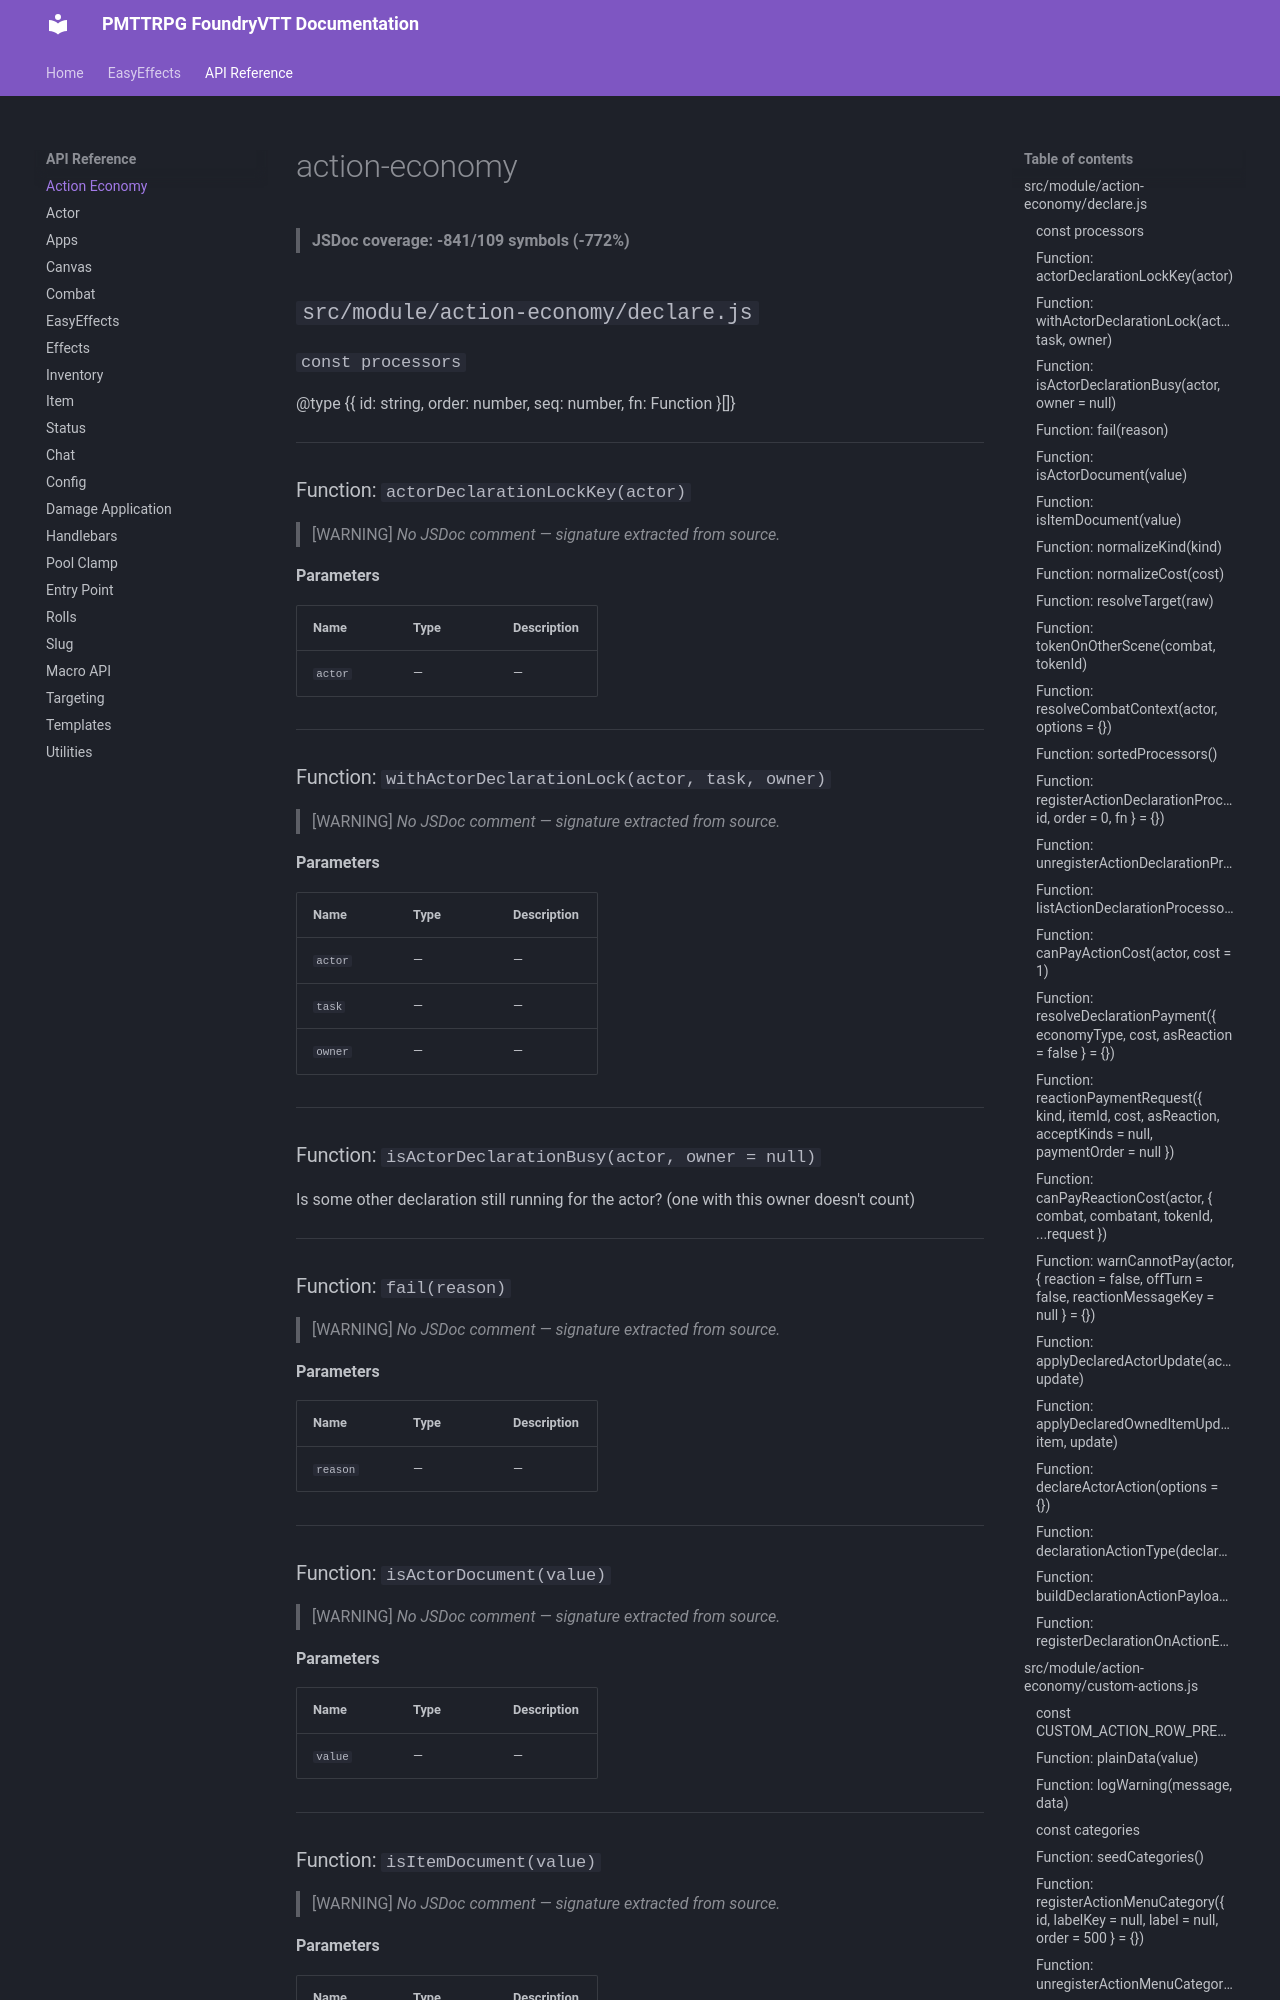

repository: Leetram519/Project-Moon-TTRPG · page: api/action-economy/index.html · generator: mkdocs

# action-economy

> **JSDoc coverage: -841/109 symbols (-772%)**

## `src/module/action-economy/declare.js`

### `const processors`

@type {{ id: string, order: number, seq: number, fn: Function }[]}

---

### Function: `actorDeclarationLockKey(actor)`

> [WARNING] *No JSDoc comment — signature extracted from source.*

**Parameters**

| Name | Type | Description |
|------|------|-------------|
| `actor` | — | — |

---

### Function: `withActorDeclarationLock(actor, task, owner)`

> [WARNING] *No JSDoc comment — signature extracted from source.*

**Parameters**

| Name | Type | Description |
|------|------|-------------|
| `actor` | — | — |
| `task` | — | — |
| `owner` | — | — |

---

### Function: `isActorDeclarationBusy(actor, owner = null)`

Is some other declaration still running for the actor? (one with this owner doesn't count)

---

### Function: `fail(reason)`

> [WARNING] *No JSDoc comment — signature extracted from source.*

**Parameters**

| Name | Type | Description |
|------|------|-------------|
| `reason` | — | — |

---

### Function: `isActorDocument(value)`

> [WARNING] *No JSDoc comment — signature extracted from source.*

**Parameters**

| Name | Type | Description |
|------|------|-------------|
| `value` | — | — |

---

### Function: `isItemDocument(value)`

> [WARNING] *No JSDoc comment — signature extracted from source.*

**Parameters**

| Name | Type | Description |
|------|------|-------------|
| `value` | — | — |

---

### Function: `normalizeKind(kind)`

> [WARNING] *No JSDoc comment — signature extracted from source.*

**Parameters**

| Name | Type | Description |
|------|------|-------------|
| `kind` | — | — |

---
